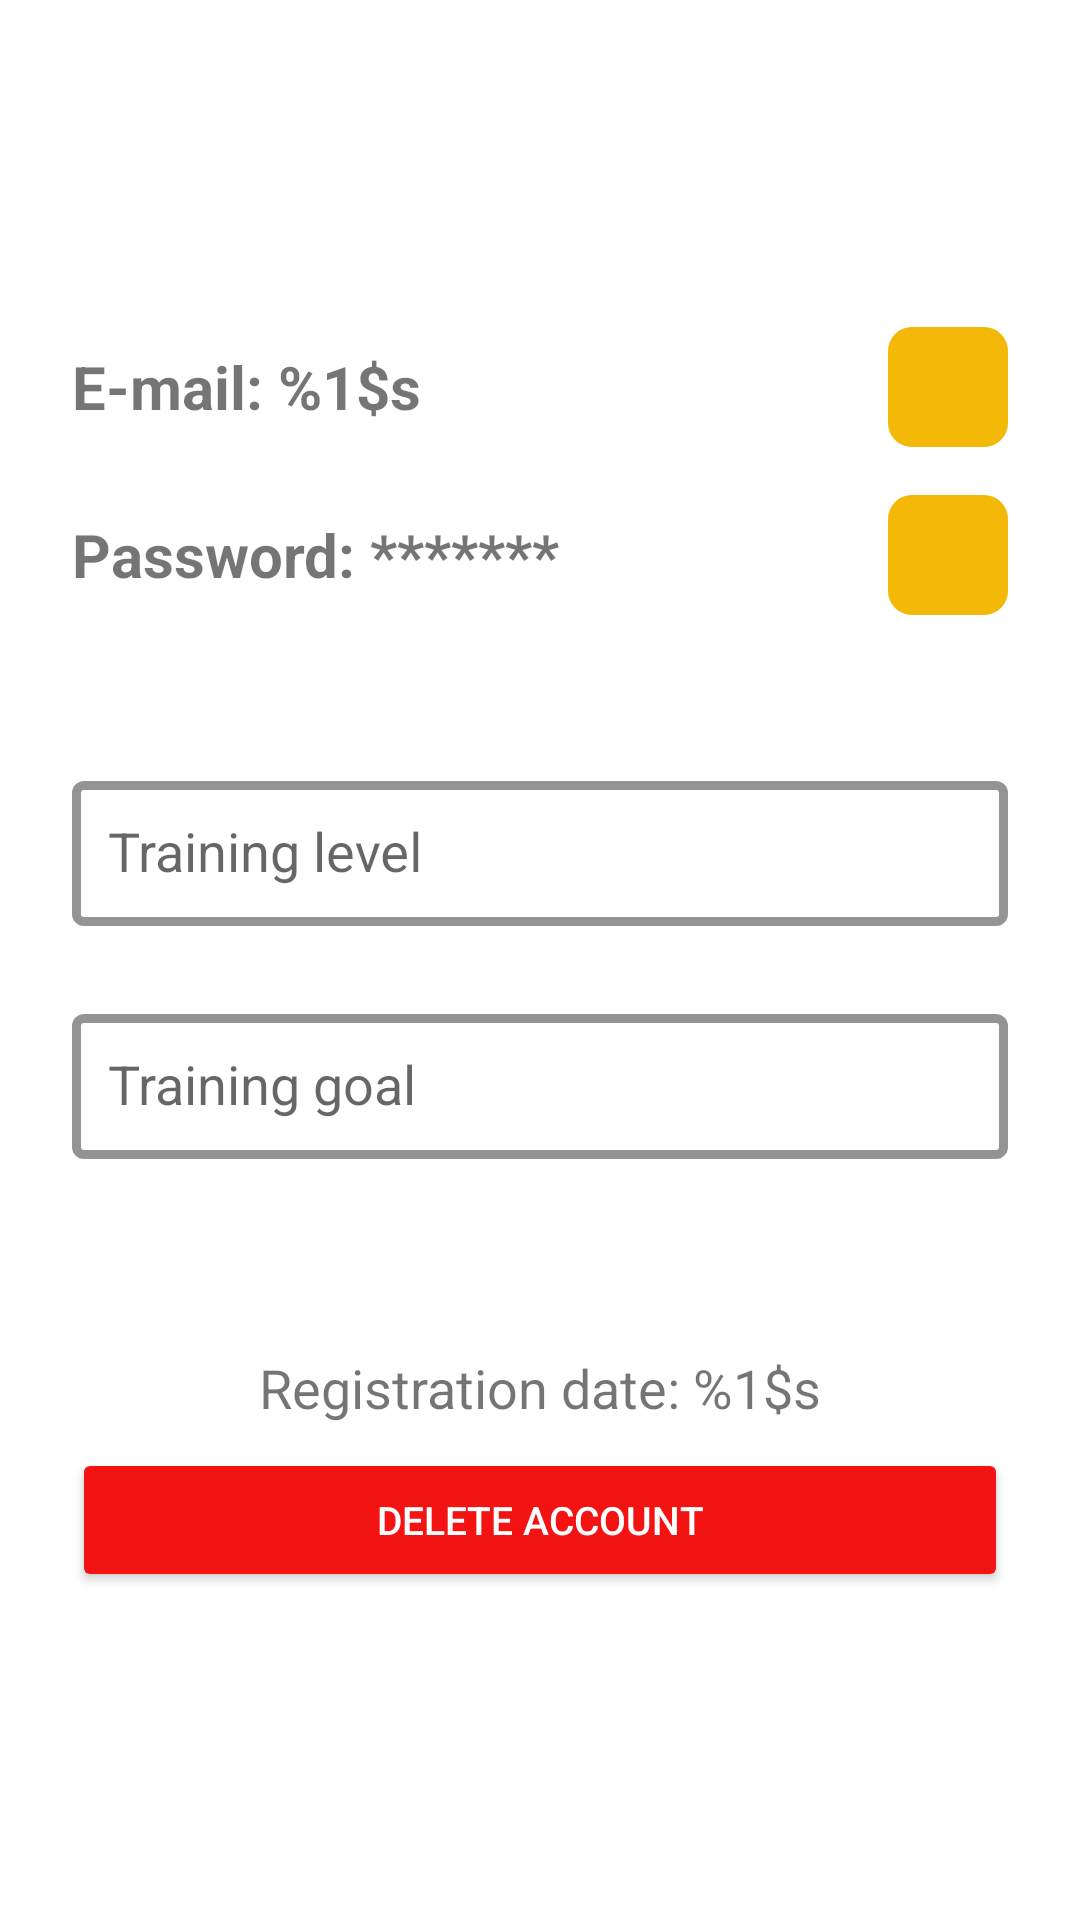

Here is an Android app screen rendered from its layout file. Give the layout XML and the strings, colors and styles it references.
<!-- AndroidManifest.xml: application theme Theme.Proyecto -->
<!-- res/layout/fragment_profile.xml -->
<?xml version="1.0" encoding="utf-8"?>
<FrameLayout xmlns:android="http://schemas.android.com/apk/res/android"
    xmlns:tools="http://schemas.android.com/tools"
    android:id="@+id/profileFragment"
    android:layout_width="match_parent"
    android:layout_height="match_parent"
    android:padding="24dp"
    tools:context=".MainMenuFragments.ProfileFragment">

    <LinearLayout
        android:layout_width="match_parent"
        android:layout_height="wrap_content"
        android:orientation="vertical"
        android:gravity="center_horizontal"
        android:layout_gravity="center">

        <LinearLayout
            android:layout_width="match_parent"
            android:layout_height="wrap_content"
            android:orientation="horizontal"
            android:gravity="center_vertical"
            android:layout_marginBottom="16dp">

            <TextView
                android:id="@+id/emailText"
                android:layout_width="0dp"
                android:layout_height="wrap_content"
                android:layout_weight="1"
                android:text="@string/profile_email"
                android:textSize="20sp"
                android:textStyle="bold" />

            <ImageButton
                android:id="@+id/changeEmailButton"
                android:layout_width="40dp"
                android:layout_height="40dp"
                android:src="@drawable/lapiz"
                android:backgroundTint="?attr/colorSecondary"
                android:background="@drawable/black_rounded_button"
                android:contentDescription="@string/change_password"
                android:scaleType="centerInside"
                android:padding="8dp" />
        </LinearLayout>

        <LinearLayout
            android:layout_width="match_parent"
            android:layout_height="wrap_content"
            android:orientation="horizontal"
            android:gravity="center_vertical"
            android:layout_marginBottom="50dp">

            <TextView
                android:id="@+id/passwordText"
                android:layout_width="0dp"
                android:layout_height="wrap_content"
                android:layout_weight="1"
                android:text="@string/password_profile"
                android:textSize="20sp"
                android:textStyle="bold" />

            <ImageButton
                android:id="@+id/changePasswordButton"
                android:layout_width="40dp"
                android:layout_height="40dp"
                android:src="@drawable/lapiz"
                android:backgroundTint="?attr/colorSecondary"
                android:background="@drawable/black_rounded_button"
                android:contentDescription="@string/change_password"
                android:scaleType="centerInside"
                android:padding="8dp" />
        </LinearLayout>

        
        <com.google.android.material.textfield.TextInputLayout
            android:id="@+id/levelInputLayout"
            android:layout_width="match_parent"
            android:layout_height="wrap_content"
            android:hint="@string/training_level"
            android:layout_marginBottom="24dp"
            style="@style/CustomTextInputLayout">

            <com.google.android.material.textfield.MaterialAutoCompleteTextView
                android:id="@+id/auto_level"
                android:layout_width="match_parent"
                android:layout_height="wrap_content"
                android:background="@null"
                android:inputType="none"
                android:padding="12dp"
                android:popupElevation="4dp"
                android:textColorHint="@color/black"
                android:textColor="@color/black" />
        </com.google.android.material.textfield.TextInputLayout>

        
        <com.google.android.material.textfield.TextInputLayout
            android:id="@+id/goalInputLayout"
            android:layout_width="match_parent"
            android:layout_height="wrap_content"
            android:hint="@string/training_goal"
            android:layout_marginBottom="24dp"
            style="@style/CustomTextInputLayout">

            <com.google.android.material.textfield.MaterialAutoCompleteTextView
                android:id="@+id/auto_goal"
                android:layout_width="match_parent"
                android:layout_height="wrap_content"
                android:background="@null"
                android:inputType="none"
                android:padding="12dp"
                android:popupElevation="4dp"
                android:textColorHint="@color/black"
                android:textColor="@color/black" />
        </com.google.android.material.textfield.TextInputLayout>

        <TextView
            android:id="@+id/createdAtText"
            android:layout_width="wrap_content"
            android:layout_height="wrap_content"
            android:text="@string/profile_date"
            android:textSize="18sp"
            android:layout_marginTop="40dp" />

        
        <LinearLayout
            android:layout_width="match_parent"
            android:layout_height="wrap_content"
            android:orientation="horizontal"
            android:gravity="center"
            android:layout_marginTop="8dp">

            <Button
                android:id="@+id/btn_delete_account"
                android:layout_width="0dp"
                android:layout_height="wrap_content"
                android:layout_weight="1"
                android:text="@string/delete_acc_button"
                android:textAlignment="center"
                android:textSize="13sp"
                android:textColor="@android:color/white"
                android:backgroundTint="@color/delete_red" />
        </LinearLayout>
    </LinearLayout>
</FrameLayout>
<!-- resources referenced by this layout -->
<resources>
  <color name="black">#FF000000</color>
  <color name="delete_red">#F31313</color>
  <!-- drawable black_rounded_button (drawable) -->
  <shape xmlns:android="http://schemas.android.com/apk/res/android"
      android:shape="rectangle">
      <solid android:color="@android:color/black" />
      <corners android:radius="8dp" />
  </shape>
  <string name="change_password">Change Password</string>
  <string name="delete_acc_button">Delete Account</string>
  <string name="password_profile">Password: *******</string>
  <string name="profile_date">Registration date: %1$s</string>
  <string name="profile_email">E-mail: %1$s</string>
  <string name="training_goal">Training goal</string>
  <string name="training_level">Training level</string>
  <style name="CustomTextInputLayout" parent="Widget.MaterialComponents.TextInputLayout.OutlinedBox">
          <item name="boxStrokeColor">#000000</item>
          <item name="boxStrokeWidth">3dp</item>
          <item name="boxStrokeWidthFocused">3dp</item>
      </style>
  <style name="Theme.Proyecto" parent="Base.Theme.Proyecto" />
  <style name="Base.Theme.Proyecto" parent="Theme.MaterialComponents.DayNight.NoActionBar">
  
          <item name="colorPrimary">@color/black</item>
          <item name="colorPrimaryVariant">@color/black</item>
          <item name="colorOnPrimary">@color/white</item>
  
          <item name="colorSecondary">@color/yellow</item>
          <item name="colorSecondaryVariant">#EFD073</item>
          <item name="colorOnSecondary">@color/black</item>
  
          <item name="colorOnBackground">@color/black</item>
          <item name="colorSurface">@color/white</item>
          <item name="colorOnSurface">@color/black</item>
  
          <item name="android:statusBarColor">@color/black</item>
  
          <item name="android:textColorHint">@color/default_hint</item>
          <item name="colorError">@color/error_red</item>
      </style>
  <color name="white">#FFFFFFFF</color>
  <color name="yellow">#F4B908</color>
  <color name="default_hint">#808080</color>
  <color name="error_red">#DF5757</color>
</resources>
